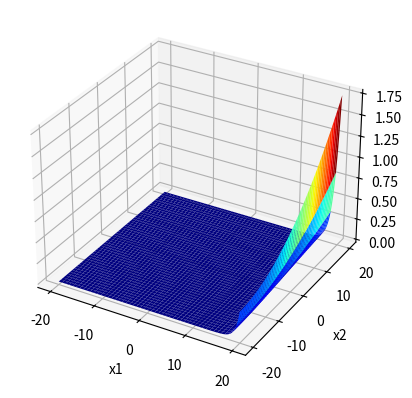

This chart was generated by the following Python code:

from mpl_toolkits import mplot3d
import matplotlib.pyplot as plt
import numpy as np
from numpy import arange,meshgrid, exp

def f0(x):
    return exp(x[0])*(4 * x[0]*x[0] + 2 * x[1]*x[1] + 4 * x[0] * x[1] + 2 * x[1] + 1)

def f1(x):
    return 4 * x[0]*x[0] + 2 * x[1]*x[1] + 4 * x[0] * x[1] + 2 * x[1] + 1


x = arange(-20,20,.1)
y = arange(-20,20,.1)
X,Y = meshgrid(x, y) # grid of point
Z = f0([X, Y]) # evaluate objactive function
#Z = f1([X, Y]) # evaluate only polynomial part

ax = plt.axes(projection="3d")
ax.plot_surface(X, Y, Z, cmap="jet")
plt.xlabel('x1')
plt.ylabel('x2')
plt.show()
plt.savefig("polyexp.png")